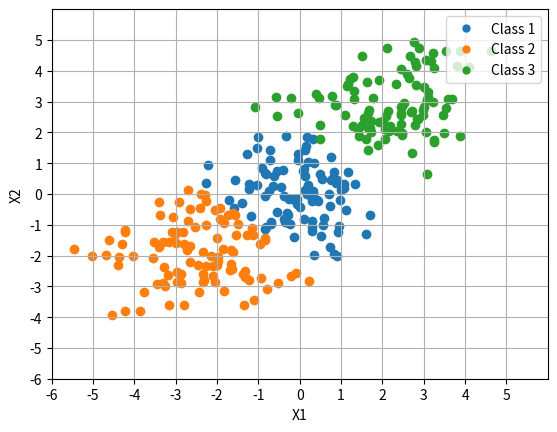

Python code for this plot:
# [redacted]
# ECE 523 Engineering Applications of Machine Learning and Data Analytics
# [redacted]
# Linear and Quadratic Classifiers
import math

import numpy as np
import matplotlib.pyplot as plt
from matplotlib.lines import Line2D


def normal_samples():
    samples = 10000
    # distribution 1
    mean_1 = np.array([0, 0])  # mean vector which is the 0 vector for simplicity
    mean_2 = np.array([-2.6, -2])
    mean_3 = np.array([2, 3])
    covariance_matrix = np.identity(2)  # covariance matrix is the identity matrix
    # we will be sampling from a standard normal distribution, this will produce 30 sample with d features [x1, x2, x3... xd]
    dataset1 = np.array(np.random.multivariate_normal(mean_1, covariance_matrix, 100))  # produce a 30 by 2 matrix
    dataset2 = np.array(np.random.multivariate_normal(mean_2, covariance_matrix, 100))  # produce a 30 by 2 matrix
    dataset3 = np.array(np.random.multivariate_normal(mean_3, covariance_matrix, 100))  # produce a 30 by 2 matrix
    # training set
    # for i in range(samples):
    #     dataset.append(np.random.multivariate_normal(mean_2, covariance_matrix))
    # for i in range(samples):
    #     dataset.append(np.random.multivariate_normal(mean_3, covariance_matrix))
    return dataset1, dataset2, dataset3


def learn_parameters():
    X1, X2, X3 = normal_samples()  # produce the training data set so we can estimate our mean and covariance
    # here is the process of estimating the mean and covariance
    # we need to learn the parameters of the three distributions to then use in the three discriminants
    mu_1 = X1.T.mean(axis=1)  # finds the distribution for one
    cov_1 = np.cov(X1.T)
    mu_2 = X2.T.mean(axis=1)  # finds the distribution for 2
    cov_2 = np.cov(X2.T)
    mu_3 = X3.T.mean(axis=1)  # finds the distribution for one
    cov_3 = np.cov(X3.T)
    return mu_1, cov_1, mu_2, cov_2, mu_3, cov_3


def test_samples():
    samples = 30
    # distribution 1
    mean_1 = np.array([0, 0])  # mean vector which is the 0 vector for simplicity
    mean_2 = np.array([-2.6, -2])
    mean_3 = np.array([2, 3])
    covariance_matrix = np.identity(2)  # covariance matrix is the identity matrix
    dataset1 = np.array(np.random.multivariate_normal(mean_1, covariance_matrix, 100))  # produce a 30 by 2 matrix
    dataset2 = np.array(np.random.multivariate_normal(mean_2, covariance_matrix, 100))  # produce a 30 by 2 matrix
    dataset3 = np.array(np.random.multivariate_normal(mean_3, covariance_matrix, 100))  # produce a 30 by 2 matrix
    # creating one large dataset
    dataset = np.concatenate((dataset1, dataset2, dataset3), axis=0)
    return dataset


def classifier(sample, mean_i, cov_i, prob_of_class_i):
    g_x_i = -.5 * np.matmul(np.matmul((sample - mean_i), np.linalg.inv(cov_i)), (sample - mean_i).T) \
            - .5 * 2 * np.log(2 * np.pi) - .5 * np.log(np.linalg.det(cov_i)) + np.log(prob_of_class_i)
    return g_x_i


def test():
    prob_of_class_1 = prob_of_class_2 = prob_of_class_3 = 33.33
    mean_1, cov_1, mean_2, cov_2, mean_3, cov_3 = learn_parameters()
    mean_1 = mean_1[np.newaxis]
    mean_2 = mean_2[np.newaxis]
    mean_3 = mean_3[np.newaxis]
    classified_data = []
    test_data = test_samples()
    for sample in test_data:
        sample = sample[np.newaxis]
        g_x_1 = classifier(sample, mean_1, cov_1, prob_of_class_1)
        g_x_2 = classifier(sample, mean_2, cov_2, prob_of_class_2)
        g_x_3 = classifier(sample, mean_3, cov_3, prob_of_class_3)
        classified_data.append((sample, g_x_1, g_x_2, g_x_3))
    # what class does this belong to?
    class_1 = []
    class_2 = []
    class_3 = []
    # assigning to classes
    for sample in classified_data:
        print("Class 1:")
        print(sample[0][0])
        print(sample[1][0])
        print("##########################################")
        print("Class 2:")
        print(sample[0][0])
        print(sample[2][0])
        print("##########################################")
        print("Class 3:")
        print(sample[0][0])
        print(sample[3][0])
        print("##########################################")

        if sample[1][0] >= sample[2][0] and sample[1][0] >= sample[3][0]:
            class_1.append(sample[0])
        elif sample[2][0] >= sample[1][0] and sample[2][0] >= sample[3][0]:
            class_2.append(sample[0])
        elif sample[3][0] >= sample[1][0] and sample[3][0] >= sample[2][0]:
            class_3.append(sample[0])
    graph(class_1, class_2, class_3)


# working
def graph(class_1, class_2, class_3):
    fig, ax = plt.subplots()
    print(" Data Points this algorithm thinks is generated by class_1", len(class_1))
    print(" Data Points this algorithm thinks is generated by class_2", len(class_2))
    print(" Data Points this algorithm thinks is generated by class_3", len(class_3))
    for point in class_1:
        print("x1 = ", point[0][0], "x2 =", point[0][1])
        scatter = ax.scatter(point[0][0], point[0][1], c='#1f77b4')  # Blue
    for point in class_2:
        print("x1 = ", point[0][0], "x2 =", point[0][1])
        ax.scatter(point[0][0], point[0][1], c='#ff7f0e')
    for point in class_3:
        print("x1 = ", point[0][0], "x2 =", point[0][1])
        ax.scatter(point[0][0], point[0][1], c='#2ca02c')  # Green
    plt.xlabel("X1")
    plt.ylabel("X2")
    ax.set(xlim=(-6, 6), xticks=np.arange(-6, 6), ylim=(-6, 6), yticks=np.arange(-6, 6))
    legend_elements = [Line2D([0], [0], linewidth=0, marker='.', mfc='#1f77b4', mec='#1f77b4', label='Class 1',
                              markersize=10),
                       Line2D([0], [0], linewidth=0, marker='.', mfc='#ff7f0e', mec='#ff7f0e', label='Class 2',
                              markersize=10),
                       Line2D([0], [0], linewidth=0, marker='.', mfc='#2ca02c', mec='#2ca02c', label='Class 3',
                              markersize=10)]
    ax.legend(handles=legend_elements, loc='upper right')
    ax.grid(True)
    plt.show()


def mahalanobis_distance(point, mu, cov):
    return np.matmul(np.matmul((point - mu), np.linalg.inv(cov)), (point - mu).T)[0]


def naive_bayes(x, mean, cov):
    # P(w_j) = (total of number of points from this class)/(total number of points)
    p_w_j = .3333333
    # P(w)*P(x|w) = P(w_j) * (product from 1 to p) of (p(x_i|w))
    naive_bayes_result = p_w_j * (p_x_i_given_w(x[0], mean, cov) + p_x_i_given_w(x[1], mean, cov))
    # (p(x_i|w)) is a gaussian probability distribution


def p_x_i_given_w(x_i, mean, cov):
    return (1 / (math.sqrt(2 * np.pi * cov ** 2))) * np.exp ** (-1 * ((x_i - mean) ** 2) / (2 * cov ** 2))


def main():
    test()


main()
